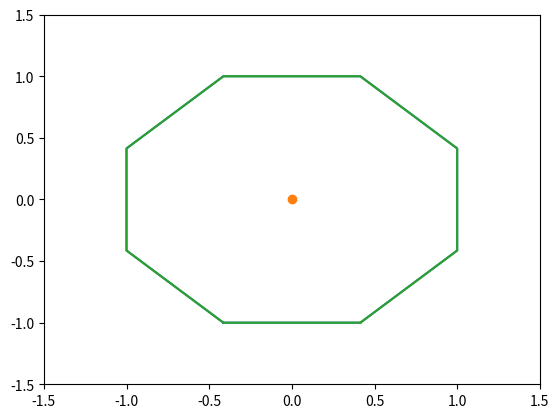

Recreate this plot in Python.
import numpy as np
import matplotlib.pyplot as plt

N = 8  #Número de lados del poliedro
listVect = []
alpha = 2*np.pi/N
for i in range(N):
    listVect.append([np.sin(i*alpha),-np.cos(i*alpha)])
V = np.array(listVect)


vecLong = np.linspace(-1,1,100)     #Vector para determinar la longitud de los lados
pP = []             
for lado in range(N):               #Crear las coordenadas del polinomio            
    for dx in vecLong:
        pP.append( [ V[lado,0] + np.tan(alpha/2)* np.cos(alpha*lado)*dx   ,  V[lado,1] + np.tan(alpha/2)* np.sin(alpha*lado)*dx ] )
pP = np.array(pP)

plt.plot(pP[:,0],pP[:,1])
plt.plot(0,0,'o')
plt.grid()
plt.show()


rotation = np.pi/4
l = 1.5
tP = []
for x,y in pP:
    tP.append( [ np.cos(rotation)*x - np.sin(rotation)*y  , np.sin(rotation)*x + np.cos(rotation)*y ] )
tP = np.array(tP)
plt.plot(tP[:,0],tP[:,1])
plt.xlim(-l,l)
plt.ylim(-l,l)
plt.grid()
plt.show() 